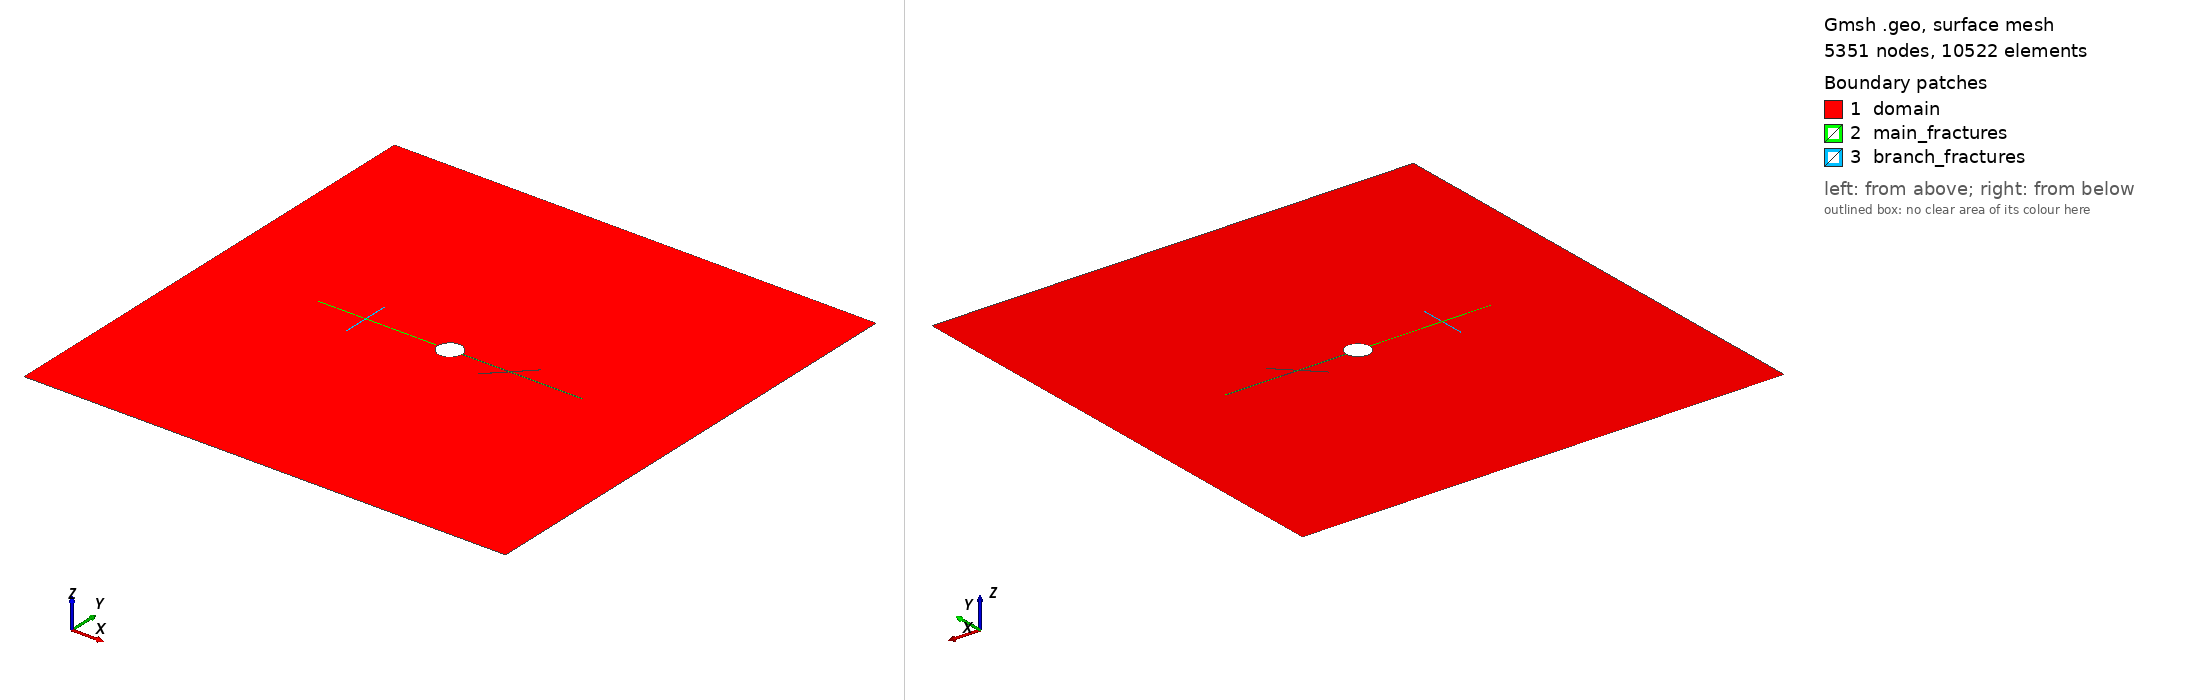

Gmsh geometry script, surface-meshed: 5351 nodes, 10522 surface elements. Boundary patches (legend numbers): 1 domain, 2 main_fractures, 3 branch_fractures. Left view from above one corner, right view from below the opposite corner. Legend entries are the model's physical surfaces. The drawing asked Gmsh for element sizes between 1% and 20% of the model's largest extent; the script's own settings can give other sizes.

=== square_with_hole.geo (drawn) ===
// Gmsh geo file: 2D square with central circular hole, horizontal fractures, and branch fractures
// Square: 20m x 20m, Hole radius: 0.5m
// Main fractures extend horizontally from the borehole
// Left branch fractures extend vertically from the main fractures
// Right branch fractures form a straight line at 45 degrees through the main fracture

// Mesh size parameters
lc_outer = 0.5;   // Mesh size at outer boundary
lc_hole = 0.01;    // Mesh size at hole boundary
lc_square = 0.01;  // Mesh size at fracture surface boundaries

// Geometry parameters
L = 20.0;                  // Square side length
R = 0.5;                   // Hole radius

// Main fracture surface parameters (user can modify these)
square_length = 5.0;       // Length of main fractures (horizontal, x-direction)
square_thickness = 0.05;   // Thickness of main fractures (vertical, y-direction)

// Branch fracture parameters (user can modify these)
branch_length = 1.0;              // Length of branch fractures
left_branch_distance = 3.0;       // Distance from borehole to left branches (along main fracture)
right_branch_distance = 2.0;      // Distance from borehole to right branches (along main fracture)
right_branch_angle = Pi/4;        // Angle of right branches from vertical (45 degrees)

// Derived parameters
y_half = square_thickness / 2;       // Half-thickness in y direction
x_outer_right = R + square_length;   // Outer x-coordinate of right main fracture
x_outer_left = -(R + square_length); // Outer x-coordinate of left main fracture

// Calculate x-coordinate on circle at y = ±y_half
x_arc = Sqrt(R*R - y_half*y_half);

// Branch positions
x_left_branch = -(R + left_branch_distance);    // x-coordinate of left branch center
x_right_branch = R + right_branch_distance;     // x-coordinate of right branch center
branch_half_thickness = square_thickness / 2;   // Half-thickness of branches (same as main)

// Branch vertical extents (for left branches - vertical)
y_branch_top = y_half + branch_length;          // Top of upper branches
y_branch_bottom = -(y_half + branch_length);    // Bottom of lower branches

// Right branch inclined tip offsets (45 degree angle from vertical)
right_branch_dx = branch_length * Sin(right_branch_angle);  // Horizontal offset of tip
right_branch_dy = branch_length * Cos(right_branch_angle);  // Vertical offset of tip

// Horizontal shift for lower right branch base to align with upper branch (forms straight line)
// Accounts for the main fracture thickness
right_branch_base_shift = square_thickness * Tan(right_branch_angle);

// ==================== POINTS ====================

// Square corner points (centered at origin)
Point(1) = {-L/2, -L/2, 0, lc_outer};  // Bottom-left
Point(2) = {L/2, -L/2, 0, lc_outer};   // Bottom-right
Point(3) = {L/2, L/2, 0, lc_outer};    // Top-right
Point(4) = {-L/2, L/2, 0, lc_outer};   // Top-left

// Center point for hole
Point(5) = {0, 0, 0, lc_hole};

// Points on hole boundary (top and bottom only - no mid points on fracture boundaries)
Point(7) = {0, R, 0, lc_hole};     // Top (90°)
Point(9) = {0, -R, 0, lc_hole};    // Bottom (270°)

// Points on hole boundary where main fractures attach
Point(10) = {x_arc, y_half, 0, lc_square};    // Right fracture top-inner
Point(11) = {x_arc, -y_half, 0, lc_square};   // Right fracture bottom-inner
Point(12) = {-x_arc, y_half, 0, lc_square};   // Left fracture top-inner
Point(13) = {-x_arc, -y_half, 0, lc_square};  // Left fracture bottom-inner

// Outer corner points of main fractures
Point(14) = {x_outer_right, y_half, 0, lc_square};   // Right fracture top-outer
Point(15) = {x_outer_right, -y_half, 0, lc_square};  // Right fracture bottom-outer
Point(16) = {x_outer_left, y_half, 0, lc_square};    // Left fracture top-outer
Point(17) = {x_outer_left, -y_half, 0, lc_square};   // Left fracture bottom-outer

// Left branch connection points (on main left fracture edges)
Point(18) = {x_left_branch + branch_half_thickness, y_half, 0, lc_square};   // Top edge, right of upper branch
Point(19) = {x_left_branch - branch_half_thickness, y_half, 0, lc_square};   // Top edge, left of upper branch
Point(20) = {x_left_branch + branch_half_thickness, -y_half, 0, lc_square};  // Bottom edge, right of lower branch
Point(21) = {x_left_branch - branch_half_thickness, -y_half, 0, lc_square};  // Bottom edge, left of lower branch

// Left upper branch outer corners
Point(22) = {x_left_branch + branch_half_thickness, y_branch_top, 0, lc_square};  // Top-right
Point(23) = {x_left_branch - branch_half_thickness, y_branch_top, 0, lc_square};  // Top-left

// Left lower branch outer corners
Point(24) = {x_left_branch + branch_half_thickness, y_branch_bottom, 0, lc_square};  // Bottom-right
Point(25) = {x_left_branch - branch_half_thickness, y_branch_bottom, 0, lc_square};  // Bottom-left

// Right branch connection points (on main right fracture edges)
Point(26) = {x_right_branch - branch_half_thickness, y_half, 0, lc_square};   // Top edge, left of upper branch
Point(27) = {x_right_branch + branch_half_thickness, y_half, 0, lc_square};   // Top edge, right of upper branch
Point(28) = {x_right_branch - branch_half_thickness - right_branch_base_shift, -y_half, 0, lc_square};  // Bottom edge, left of lower branch (shifted for alignment)
Point(29) = {x_right_branch + branch_half_thickness - right_branch_base_shift, -y_half, 0, lc_square};  // Bottom edge, right of lower branch (shifted for alignment)

// Right upper branch outer corners (inclined 45 degrees to the right)
Point(30) = {x_right_branch - branch_half_thickness + right_branch_dx, y_half + right_branch_dy, 0, lc_square};  // Top-left
Point(31) = {x_right_branch + branch_half_thickness + right_branch_dx, y_half + right_branch_dy, 0, lc_square};  // Top-right

// Right lower branch outer corners (inclined 45 degrees to the left, forming straight line with upper branch)
Point(32) = {x_right_branch - branch_half_thickness - right_branch_base_shift - right_branch_dx, -y_half - right_branch_dy, 0, lc_square};  // Bottom-left
Point(33) = {x_right_branch + branch_half_thickness - right_branch_base_shift - right_branch_dx, -y_half - right_branch_dy, 0, lc_square};  // Bottom-right

// ==================== LINES ====================

// Outer square edges
Line(1) = {1, 2};  // Bottom
Line(2) = {2, 3};  // Right
Line(3) = {3, 4};  // Top
Line(4) = {4, 1};  // Left

// Circle arcs (all counterclockwise)
// Borehole boundary arcs (NOT shared with fractures - top and bottom portions)
Circle(5) = {10, 5, 7};   // Top-right: 10 -> 7
Circle(6) = {7, 5, 12};   // Top-left: 7 -> 12
Circle(7) = {13, 5, 9};   // Bottom-left: 13 -> 9
Circle(8) = {9, 5, 11};   // Bottom-right: 9 -> 11

// Fracture-borehole shared boundary arcs (single arc for each side, no mid-points)
Circle(9) = {11, 5, 10};  // Right fracture inner boundary: 11 -> 10
Circle(10) = {12, 5, 13}; // Left fracture inner boundary: 12 -> 13

// ----- Left main fracture edges -----
// Top edge (split by upper branch)
Line(13) = {12, 18};   // Inner segment: 12 -> 18
Line(14) = {18, 19};   // Branch connection (shared with upper branch bottom): 18 -> 19
Line(15) = {19, 16};   // Outer segment: 19 -> 16

// Outer (left) edge
Line(16) = {16, 17};   // 16 -> 17

// Bottom edge (split by lower branch)
Line(17) = {17, 21};   // Outer segment: 17 -> 21
Line(18) = {21, 20};   // Branch connection (shared with lower branch top): 21 -> 20
Line(19) = {20, 13};   // Inner segment: 20 -> 13

// ----- Left upper branch edges -----
Line(20) = {18, 22};   // Right edge (going up): 18 -> 22
Line(21) = {22, 23};   // Top edge: 22 -> 23
Line(22) = {23, 19};   // Left edge (going down): 23 -> 19

// ----- Left lower branch edges -----
Line(23) = {21, 25};   // Left edge (going down): 21 -> 25
Line(24) = {25, 24};   // Bottom edge: 25 -> 24
Line(25) = {24, 20};   // Right edge (going up): 24 -> 20

// ----- Right main fracture edges -----
// Top edge (split by upper branch)
Line(26) = {10, 26};   // Inner segment: 10 -> 26
Line(27) = {26, 27};   // Branch connection (shared with upper branch bottom): 26 -> 27
Line(28) = {27, 14};   // Outer segment: 27 -> 14

// Outer (right) edge
Line(29) = {14, 15};   // 14 -> 15

// Bottom edge (split by lower branch)
Line(30) = {15, 29};   // Outer segment: 15 -> 29
Line(31) = {29, 28};   // Branch connection (shared with lower branch top): 29 -> 28
Line(32) = {28, 11};   // Inner segment: 28 -> 11

// ----- Right upper branch edges -----
Line(33) = {27, 31};   // Right edge (going up): 27 -> 31
Line(34) = {31, 30};   // Top edge: 31 -> 30
Line(35) = {30, 26};   // Left edge (going down): 30 -> 26

// ----- Right lower branch edges -----
Line(36) = {29, 33};   // Right edge (going down): 29 -> 33
Line(37) = {33, 32};   // Bottom edge: 33 -> 32
Line(38) = {32, 28};   // Left edge (going up): 32 -> 28

// ==================== CURVE LOOPS ====================

// Outer boundary (counter-clockwise)
Curve Loop(1) = {1, 2, 3, 4};

// Inner boundary of main domain (counterclockwise around all fractures)
// Path: 10 -> 7 -> 12 -> [left fracture outer with branches] -> 13 -> 9 -> 11 -> [right fracture outer with branches] -> 10
Curve Loop(2) = {5, 6,
                 13, 20, 21, 22, 15, 16, 17, 23, 24, 25, 19,
                 7, 8,
                 -32, -38, -37, -36, -30, -29, -28, 33, 34, 35, -26};

// Left main fracture (counterclockwise)
// Path: 12 -> 18 -> 19 -> 16 -> 17 -> 21 -> 20 -> 13 -> [arc] -> 12
Curve Loop(3) = {13, 14, 15, 16, 17, 18, 19, -10};

// Left upper branch (counterclockwise)
// Path: 18 -> 22 -> 23 -> 19 -> 18
Curve Loop(4) = {20, 21, 22, -14};

// Left lower branch (counterclockwise)
// Path: 21 -> 25 -> 24 -> 20 -> 21
Curve Loop(5) = {23, 24, 25, -18};

// Right main fracture (counterclockwise)
// Path: 10 -> 26 -> 27 -> 14 -> 15 -> 29 -> 28 -> 11 -> [arc] -> 10
Curve Loop(6) = {26, 27, 28, 29, 30, 31, 32, 9};

// Right upper branch (counterclockwise)
// Path: 26 -> 27 -> 31 -> 30 -> 26 (uses -27 so shared edge with main fracture is opposite direction)
Curve Loop(7) = {-27, -35, -34, -33};

// Right lower branch (counterclockwise)
// Path: 29 -> 33 -> 32 -> 28 -> 29 (uses -31 so shared edge with main fracture is opposite direction)
Curve Loop(8) = {36, 37, 38, -31};

// ==================== SURFACES ====================

Plane Surface(1) = {1, 2};  // Main domain
Plane Surface(2) = {3};      // Left main fracture
Plane Surface(3) = {4};      // Left upper branch
Plane Surface(4) = {5};      // Left lower branch
Plane Surface(5) = {6};      // Right main fracture
Plane Surface(6) = {7};      // Right upper branch
Plane Surface(7) = {8};      // Right lower branch

// ==================== PHYSICAL GROUPS ====================

// Outer boundary curves
Physical Curve("bottom") = {1};
Physical Curve("right") = {2};
Physical Curve("top") = {3};
Physical Curve("left") = {4};

// Borehole boundaries
Physical Curve("hole_fracture") = {9, 10};  // Curved boundaries shared by fractures and borehole
Physical Curve("hole") = {5, 6, 7, 8};      // Rest of borehole (top and bottom arcs)

// Fracture outer edges
Physical Curve("left_fracture_outer") = {16};
Physical Curve("right_fracture_outer") = {29};

// Branch outer edges
Physical Curve("branch_tops") = {21, 34};           // Top edges of upper branches
Physical Curve("branch_bottoms") = {24, 37};        // Bottom edges of lower branches
Physical Curve("branch_sides") = {20, 22, 23, 25, 33, 35, 36, 38};  // Side edges of all branches

// Physical surfaces
Physical Surface("domain") = {1};
Physical Surface("main_fractures") = {2, 5};           // Left and right main fractures
Physical Surface("branch_fractures") = {3, 4, 6, 7};   // All branch fractures

// Mesh settings
Mesh.Algorithm = 6;  // Frontal-Delaunay algorithm
